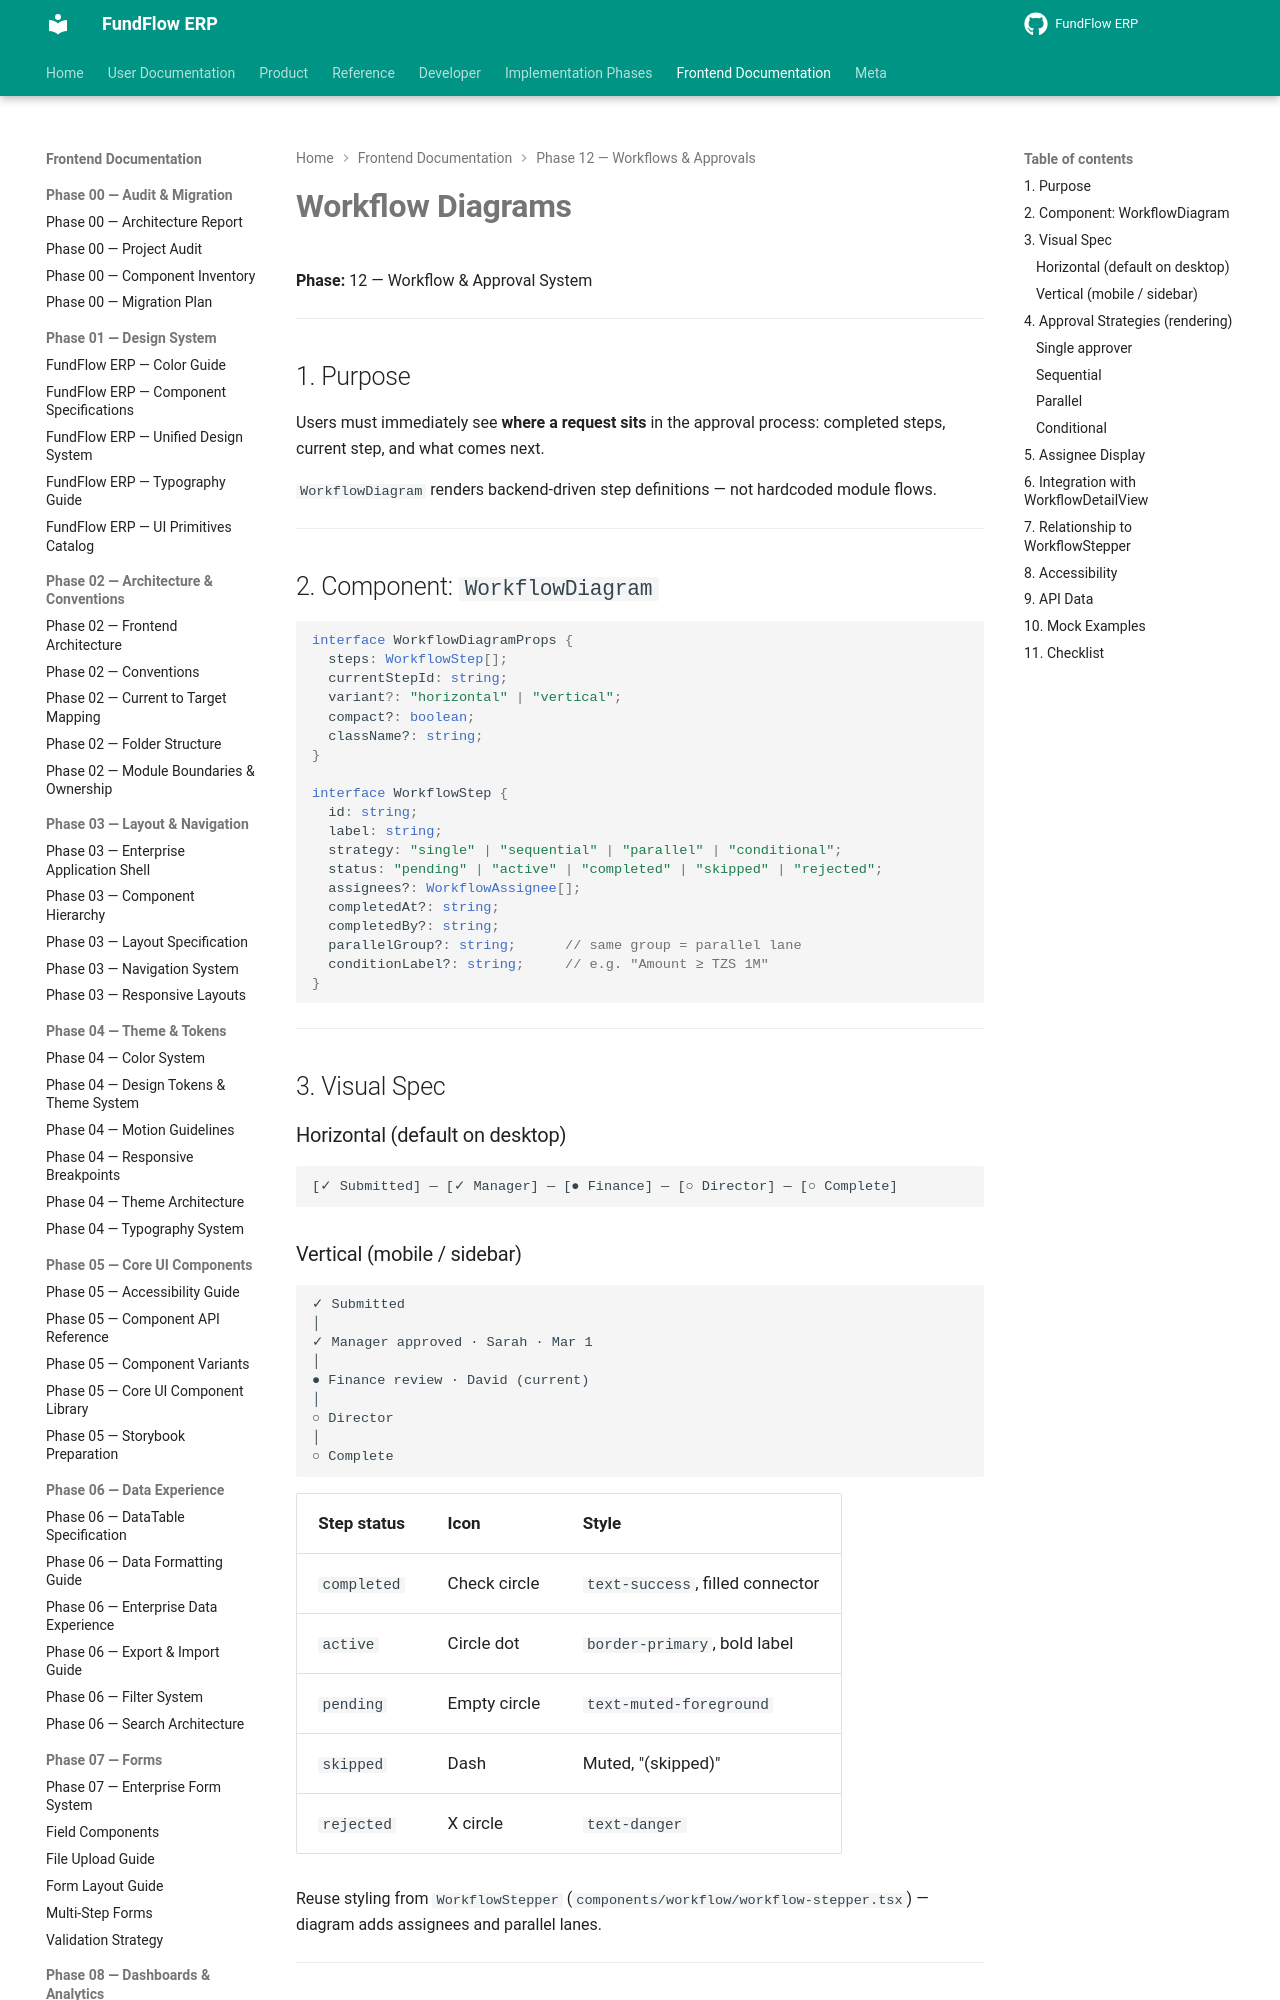

repository: Amanijr/FundFlow · page: frontend/phase-12/WORKFLOW_DIAGRAMS/index.html · generator: mkdocs

# Workflow Diagrams

**Phase:** 12 — Workflow & Approval System

---

## 1. Purpose

Users must immediately see **where a request sits** in the approval process: completed steps, current step, and what comes next.

`WorkflowDiagram` renders backend-driven step definitions — not hardcoded module flows.

---

## 2. Component: `WorkflowDiagram`

```tsx
interface WorkflowDiagramProps {
  steps: WorkflowStep[];
  currentStepId: string;
  variant?: "horizontal" | "vertical";
  compact?: boolean;
  className?: string;
}

interface WorkflowStep {
  id: string;
  label: string;
  strategy: "single" | "sequential" | "parallel" | "conditional";
  status: "pending" | "active" | "completed" | "skipped" | "rejected";
  assignees?: WorkflowAssignee[];
  completedAt?: string;
  completedBy?: string;
  parallelGroup?: string;      // same group = parallel lane
  conditionLabel?: string;     // e.g. "Amount ≥ TZS 1M"
}
```

---

## 3. Visual Spec

### Horizontal (default on desktop)

```
[✓ Submitted] — [✓ Manager] — [● Finance] — [○ Director] — [○ Complete]
```

### Vertical (mobile / sidebar)

```
✓ Submitted
│
✓ Manager approved · Sarah · Mar 1
│
● Finance review · David (current)
│
○ Director
│
○ Complete
```

| Step status | Icon | Style |
|-------------|------|-------|
| `completed` | Check circle | `text-success`, filled connector |
| `active` | Circle dot | `border-primary`, bold label |
| `pending` | Empty circle | `text-muted-foreground` |
| `skipped` | Dash | Muted, "(skipped)" |
| `rejected` | X circle | `text-danger` |

Reuse styling from `WorkflowStepper` (`components/workflow/workflow-stepper.tsx`) — diagram adds assignees and parallel lanes.

---

## 4. Approval Strategies (rendering)

### Single approver

One step node between submit and complete.
